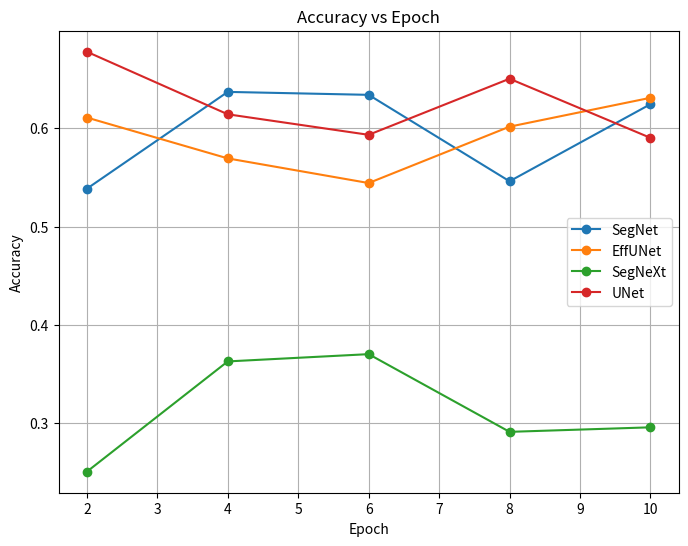

Python code for this plot: (Note: this script raises an exception after producing the figure.)
import matplotlib.pyplot as plt

# Creating plots for weakly supervised case 
epochs = [2, 4, 6, 8, 10]

SegNet = {
    "accuracy": [0.5385, 0.6371, 0.6341, 0.5461, 0.6246],
    "iou": [0.2987, 0.3834, 0.3733, 0.3149, 0.3316],
    "precision": [0.5303, 0.6067, 0.6133, 0.5917, 0.5620],
    "recall": [0.4583, 0.5324, 0.5261, 0.4889, 0.4716],
    "dice": [0.4208, 0.5159, 0.5045, 0.4440, 0.4505]
}

EffUNet = {
    "accuracy": [0.6110, 0.5694, 0.5443, 0.6017, 0.6311],
    "iou": [0.2249, 0.1909, 0.1815, 0.2308, 0.2208],
    "precision": [0.3815, 0.5195, 0.5330, 0.5952, 0.2458],
    "recall": [0.3387, 0.3342, 0.3334, 0.3553, 0.3340],
    "dice": [0.2930, 0.2441, 0.2351, 0.2974, 0.2744]
}

SegNeXt = {
    "accuracy": [0.2504, 0.3627, 0.3701, 0.2910, 0.2956],
    "iou": [0.0835, 0.1209, 0.1234, 0.0970, 0.0985],
    "precision": [0.7501, 0.7876, 0.7900, 0.7637, 0.7652],
    "recall": [0.3333, 0.3333, 0.3333, 0.3333, 0.3333],
    "dice": [0.1335, 0.1774, 0.1801, 0.1503, 0.1521]
}

UNet = {
    "accuracy": [0.6780, 0.6143, 0.5934, 0.6505, 0.5903],
    "iou": [0.2904, 0.2625, 0.2139, 0.2719, 0.2055],
    "precision": [0.8304, 0.7584, 0.7196, 0.8276, 0.4179],
    "recall": [0.4028, 0.3919, 0.3458, 0.3930, 0.3413],
    "dice": [0.3807, 0.3565, 0.2809, 0.3611, 0.2657]
}

metrics = ['accuracy', 'iou', 'precision', 'recall', 'dice']
models = [SegNet, EffUNet, SegNeXt, UNet]
labels = ['SegNet', 'EffUNet', 'SegNeXt', 'UNet']

for metric in metrics:
    plt.figure(figsize=(8, 6))
    for model, label in zip(models, labels):
        plt.plot(epochs, model[metric], marker='o', label=label)
    plt.title(f'{metric.capitalize()} vs Epoch')
    plt.xlabel('Epoch')
    plt.ylabel(metric.capitalize())
    plt.legend()
    plt.grid(True)
    plt.savefig("visuals/WS_" + metric + "_plot.png", bbox_inches='tight')
    print(f"Saved WS_{metric}_plot.png")
    plt.close()
